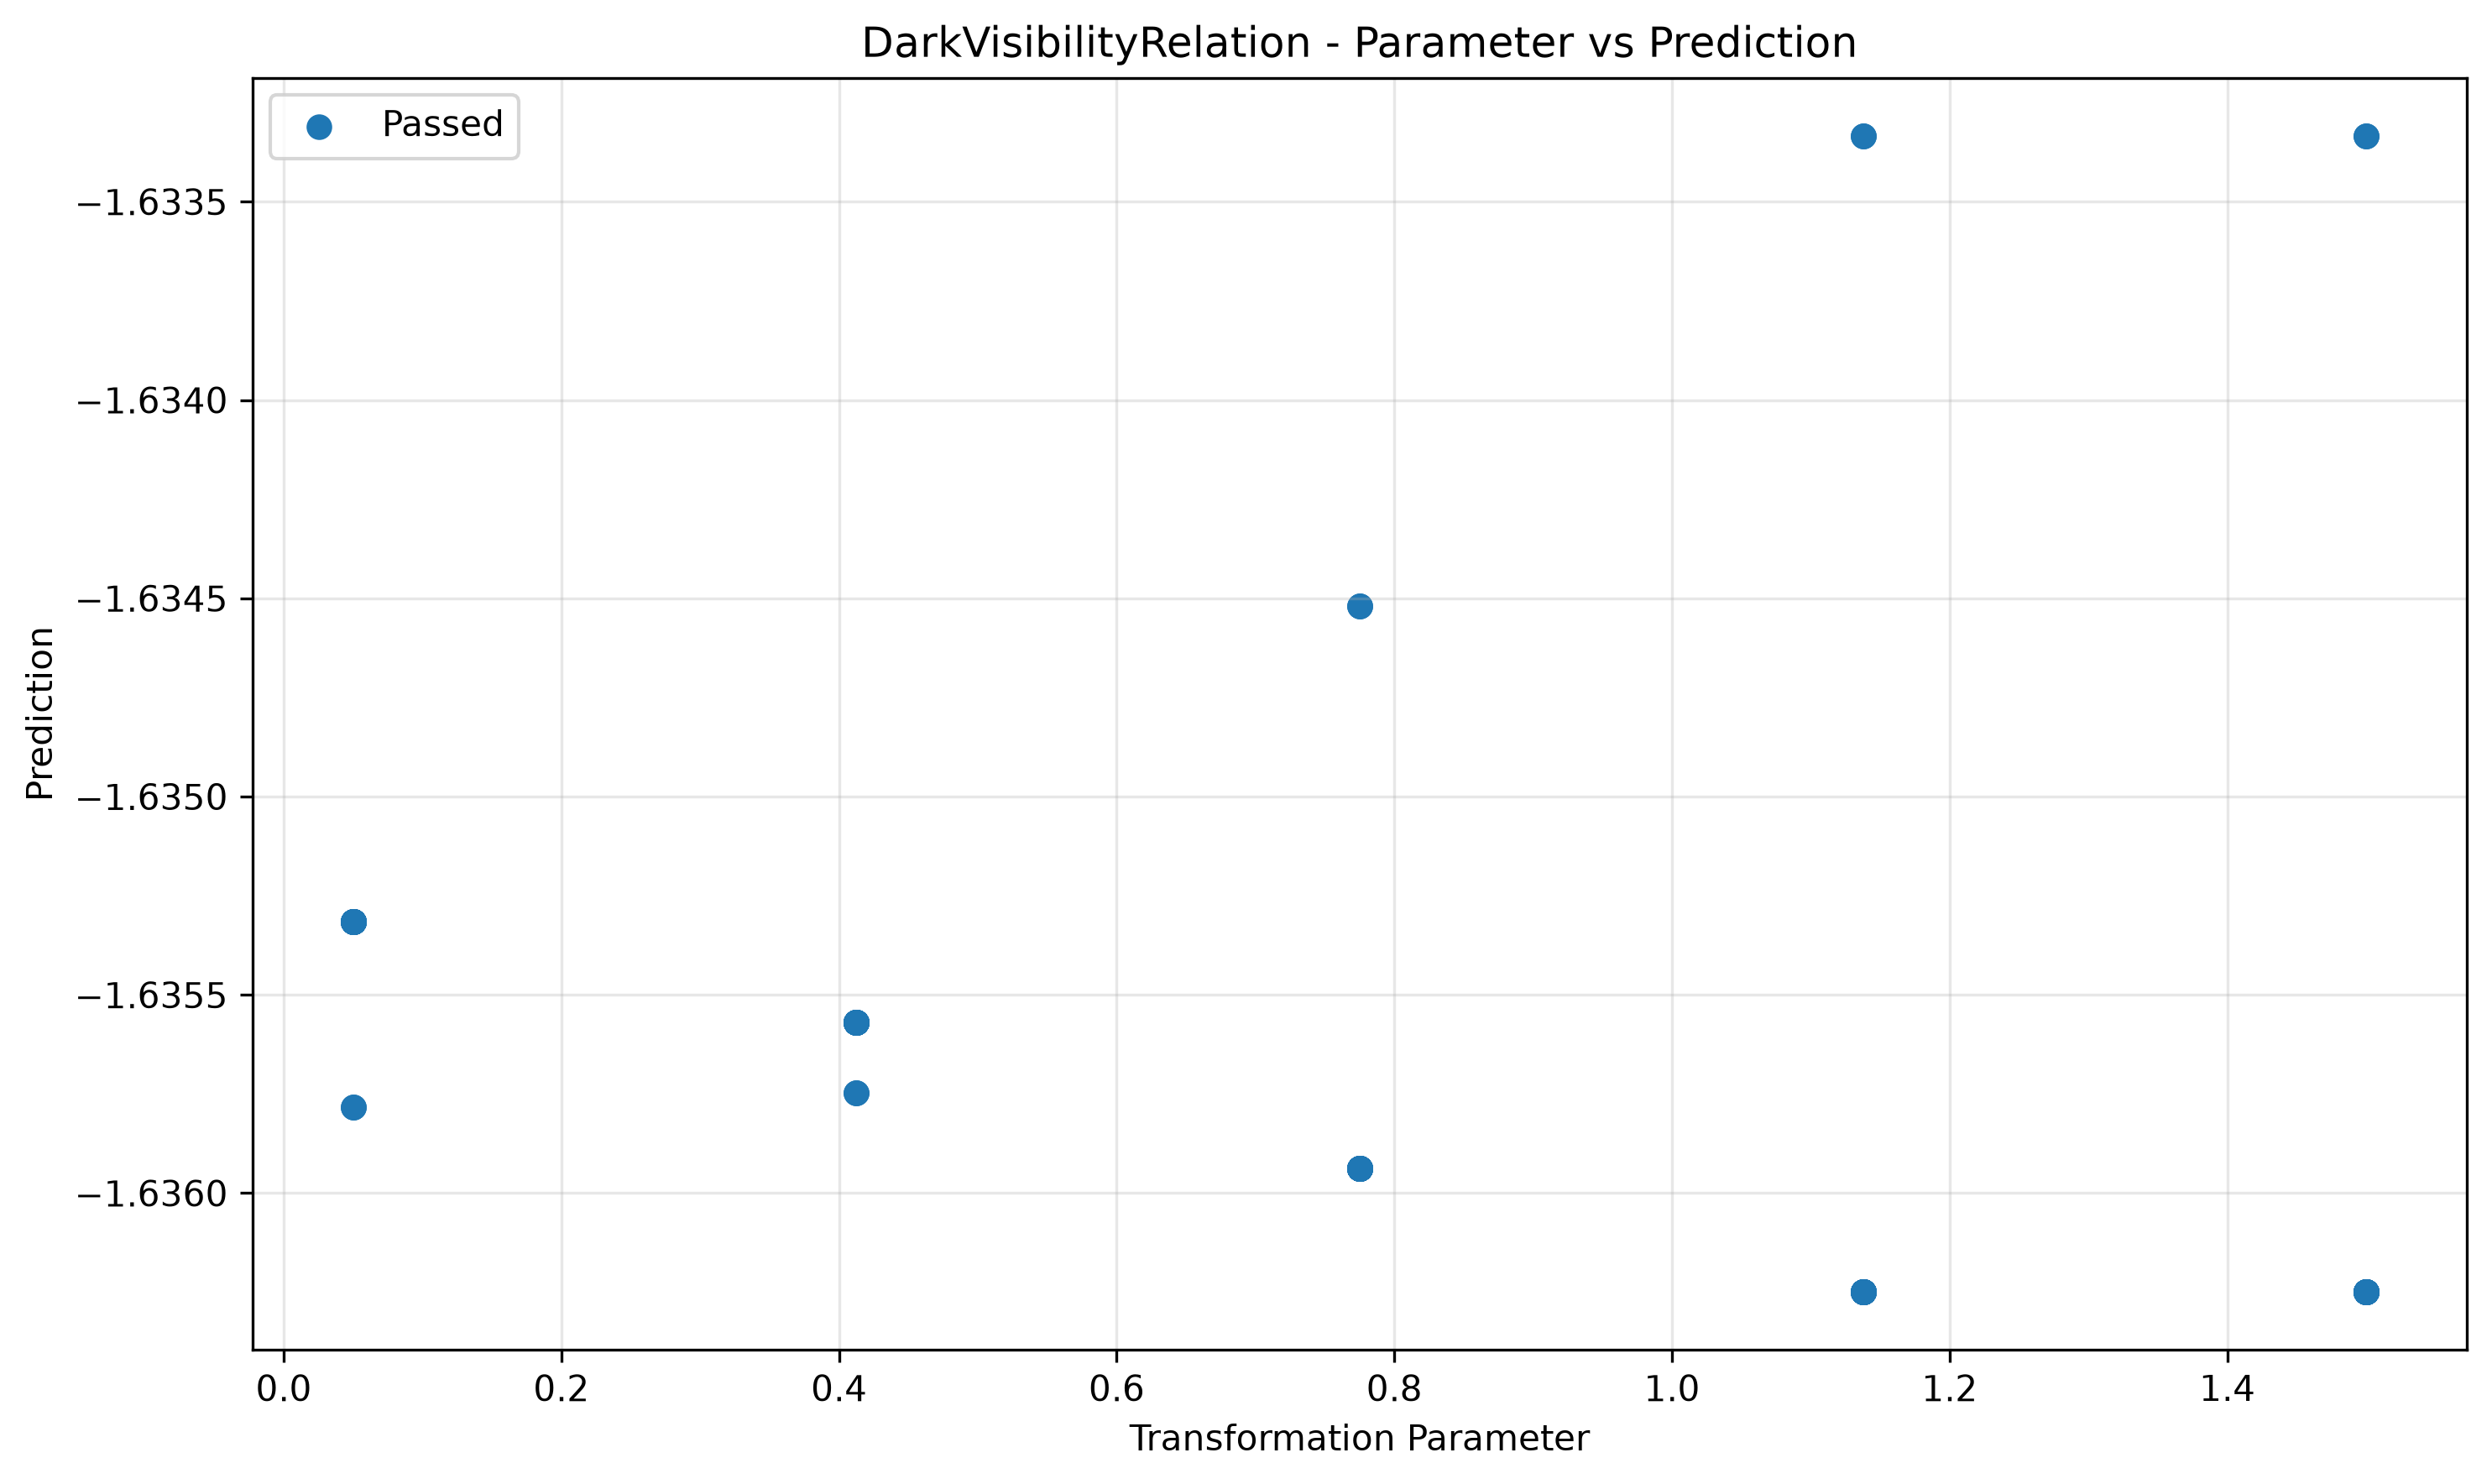

Data behind this chart, as committed beside it:
param, transformed, passed
0.05, -1.635, True
0.05, -1.635, True
0.05, -1.635, True
0.05, -1.635, True
0.05, -1.635, True
0.05, -1.636, True
0.05, -1.635, True
0.05, -1.635, True
0.05, -1.636, True
0.05, -1.635, True
0.05, -1.635, True
0.05, -1.635, True
0.05, -1.635, True
0.05, -1.635, True
0.05, -1.635, True
0.05, -1.635, True
0.05, -1.635, True
0.05, -1.635, True
0.05, -1.635, True
0.05, -1.635, True
0.05, -1.635, True
0.05, -1.635, True
0.05, -1.635, True
0.05, -1.635, True
0.05, -1.635, True
0.05, -1.635, True
0.05, -1.635, True
0.05, -1.635, True
0.05, -1.635, True
0.05, -1.635, True
0.05, -1.635, True
0.05, -1.635, True
0.05, -1.635, True
0.05, -1.635, True
0.05, -1.635, True
0.05, -1.635, True
0.05, -1.635, True
0.05, -1.635, True
0.05, -1.635, True
0.05, -1.636, True
0.4125, -1.636, True
0.4125, -1.636, True
0.4125, -1.636, True
0.4125, -1.636, True
0.4125, -1.636, True
0.4125, -1.636, True
0.4125, -1.636, True
0.4125, -1.636, True
0.4125, -1.636, True
0.4125, -1.636, True
0.4125, -1.636, True
0.4125, -1.636, True
0.4125, -1.636, True
0.4125, -1.636, True
0.4125, -1.636, True
0.4125, -1.636, True
0.4125, -1.636, True
0.4125, -1.636, True
0.4125, -1.636, True
0.4125, -1.636, True
... 140 more rows
